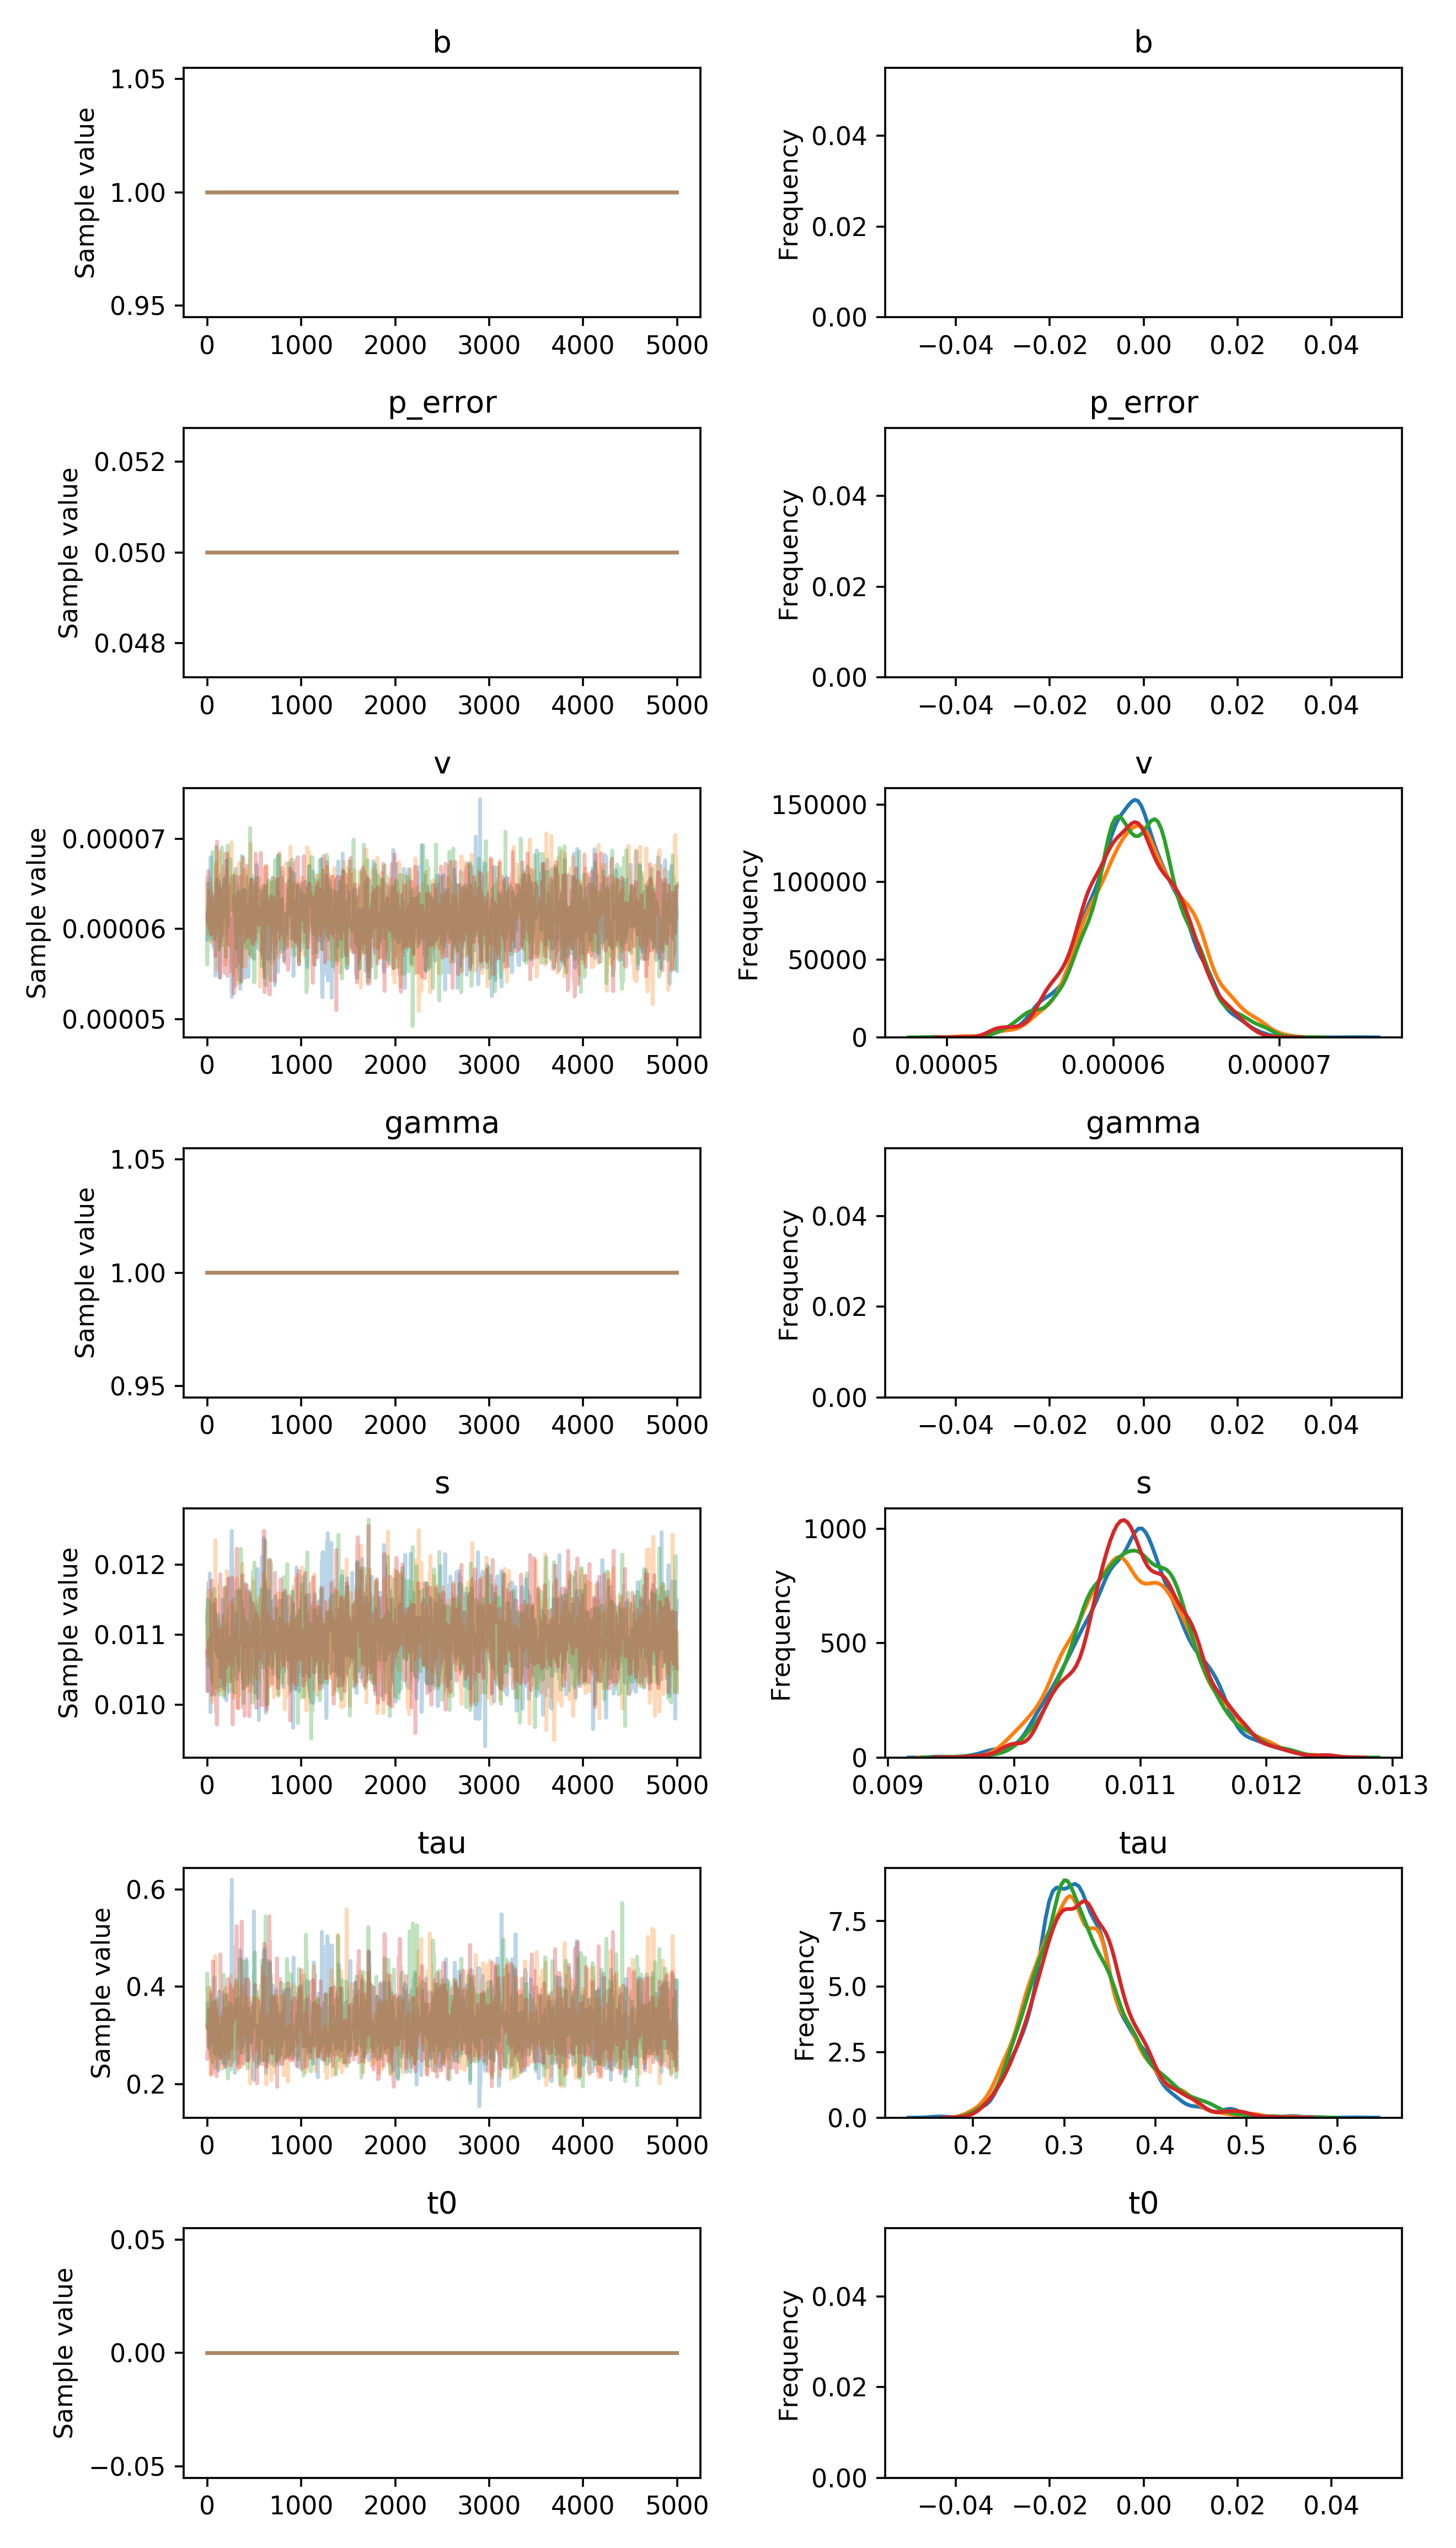

The table this chart was drawn from, first rows:
, b, p_error, v__0_0, gamma__0_0, s__0_0, tau__0_0, t0__0_0
0, 1.0, 0.05, 5.8809210849164285e-05, 1.0, 0.01071, 0.3263, 0.0
1, 1.0, 0.05, 5.980424499294982e-05, 1.0, 0.01071, 0.3263, 0.0
2, 1.0, 0.05, 5.980424499294982e-05, 1.0, 0.01138, 0.3263, 0.0
3, 1.0, 0.05, 6.171582341709436e-05, 1.0, 0.01138, 0.3263, 0.0
4, 1.0, 0.05, 6.171582341709436e-05, 1.0, 0.01139, 0.3127, 0.0
5, 1.0, 0.05, 6.171582341709436e-05, 1.0, 0.01139, 0.3127, 0.0
6, 1.0, 0.05, 5.972828152270304e-05, 1.0, 0.01139, 0.3251, 0.0
7, 1.0, 0.05, 6.180833372417854e-05, 1.0, 0.01055, 0.3668, 0.0
8, 1.0, 0.05, 6.180833372417854e-05, 1.0, 0.01062, 0.3228, 0.0
9, 1.0, 0.05, 6.180833372417854e-05, 1.0, 0.01062, 0.3228, 0.0
10, 1.0, 0.05, 6.180833372417854e-05, 1.0, 0.01019, 0.3228, 0.0
11, 1.0, 0.05, 6.207689096355419e-05, 1.0, 0.01019, 0.3228, 0.0
12, 1.0, 0.05, 6.207689096355419e-05, 1.0, 0.01019, 0.3228, 0.0
13, 1.0, 0.05, 5.8980273322391624e-05, 1.0, 0.01158, 0.3228, 0.0
14, 1.0, 0.05, 5.8980273322391624e-05, 1.0, 0.01174, 0.3228, 0.0
15, 1.0, 0.05, 6.114903768061384e-05, 1.0, 0.01101, 0.3228, 0.0
16, 1.0, 0.05, 6.114903768061384e-05, 1.0, 0.01101, 0.3228, 0.0
17, 1.0, 0.05, 5.9157088215478795e-05, 1.0, 0.01101, 0.3228, 0.0
18, 1.0, 0.05, 5.9157088215478795e-05, 1.0, 0.01101, 0.3228, 0.0
19, 1.0, 0.05, 6.13140680518343e-05, 1.0, 0.01101, 0.2756, 0.0
20, 1.0, 0.05, 6.13140680518343e-05, 1.0, 0.01101, 0.2992, 0.0
21, 1.0, 0.05, 6.507282434636853e-05, 1.0, 0.01101, 0.2992, 0.0
22, 1.0, 0.05, 6.255991152640582e-05, 1.0, 0.01101, 0.2992, 0.0
23, 1.0, 0.05, 6.255991152640582e-05, 1.0, 0.01101, 0.2992, 0.0
24, 1.0, 0.05, 6.255991152640582e-05, 1.0, 0.01101, 0.2992, 0.0
25, 1.0, 0.05, 6.58721618491866e-05, 1.0, 0.01101, 0.2806, 0.0
26, 1.0, 0.05, 6.58721618491866e-05, 1.0, 0.01101, 0.2806, 0.0
27, 1.0, 0.05, 5.996463782319778e-05, 1.0, 0.01101, 0.2806, 0.0
28, 1.0, 0.05, 5.996463782319778e-05, 1.0, 0.01101, 0.2806, 0.0
29, 1.0, 0.05, 5.996463782319778e-05, 1.0, 0.01187, 0.3177, 0.0
30, 1.0, 0.05, 5.996463782319778e-05, 1.0, 0.01132, 0.3197, 0.0
31, 1.0, 0.05, 5.996463782319778e-05, 1.0, 0.01132, 0.3197, 0.0
32, 1.0, 0.05, 5.996463782319778e-05, 1.0, 0.01132, 0.3197, 0.0
33, 1.0, 0.05, 6.659027404807817e-05, 1.0, 0.01132, 0.319, 0.0
34, 1.0, 0.05, 6.735878816550876e-05, 1.0, 0.009891, 0.319, 0.0
35, 1.0, 0.05, 6.795113381099943e-05, 1.0, 0.009891, 0.319, 0.0
36, 1.0, 0.05, 6.795113381099943e-05, 1.0, 0.009891, 0.319, 0.0
37, 1.0, 0.05, 6.795113381099943e-05, 1.0, 0.01004, 0.3159, 0.0
38, 1.0, 0.05, 6.795113381099943e-05, 1.0, 0.01055, 0.3159, 0.0
39, 1.0, 0.05, 6.795113381099943e-05, 1.0, 0.01017, 0.3159, 0.0
40, 1.0, 0.05, 6.266676896929944e-05, 1.0, 0.01017, 0.3159, 0.0
41, 1.0, 0.05, 6.266676896929944e-05, 1.0, 0.01017, 0.3159, 0.0
42, 1.0, 0.05, 6.266676896929944e-05, 1.0, 0.01017, 0.3159, 0.0
43, 1.0, 0.05, 6.384459186328613e-05, 1.0, 0.01017, 0.2865, 0.0
44, 1.0, 0.05, 6.136289987936167e-05, 1.0, 0.01044, 0.2865, 0.0
45, 1.0, 0.05, 6.136289987936167e-05, 1.0, 0.01098, 0.3013, 0.0
46, 1.0, 0.05, 6.136289987936167e-05, 1.0, 0.01098, 0.3013, 0.0
47, 1.0, 0.05, 6.283041212829423e-05, 1.0, 0.01098, 0.346, 0.0
48, 1.0, 0.05, 6.283041212829423e-05, 1.0, 0.01098, 0.346, 0.0
49, 1.0, 0.05, 6.283041212829423e-05, 1.0, 0.01098, 0.346, 0.0
50, 1.0, 0.05, 6.283041212829423e-05, 1.0, 0.01098, 0.346, 0.0
51, 1.0, 0.05, 6.283041212829423e-05, 1.0, 0.01098, 0.346, 0.0
52, 1.0, 0.05, 6.283041212829423e-05, 1.0, 0.01098, 0.346, 0.0
53, 1.0, 0.05, 5.9320231397300844e-05, 1.0, 0.01098, 0.2999, 0.0
54, 1.0, 0.05, 6.0434315679803496e-05, 1.0, 0.01098, 0.2999, 0.0
55, 1.0, 0.05, 6.0434315679803496e-05, 1.0, 0.01098, 0.2999, 0.0
56, 1.0, 0.05, 6.0434315679803496e-05, 1.0, 0.01098, 0.2978, 0.0
57, 1.0, 0.05, 6.0434315679803496e-05, 1.0, 0.01098, 0.2972, 0.0
58, 1.0, 0.05, 6.0434315679803496e-05, 1.0, 0.01098, 0.2988, 0.0
59, 1.0, 0.05, 6.0434315679803496e-05, 1.0, 0.01098, 0.3838, 0.0
... 19,940 more rows
